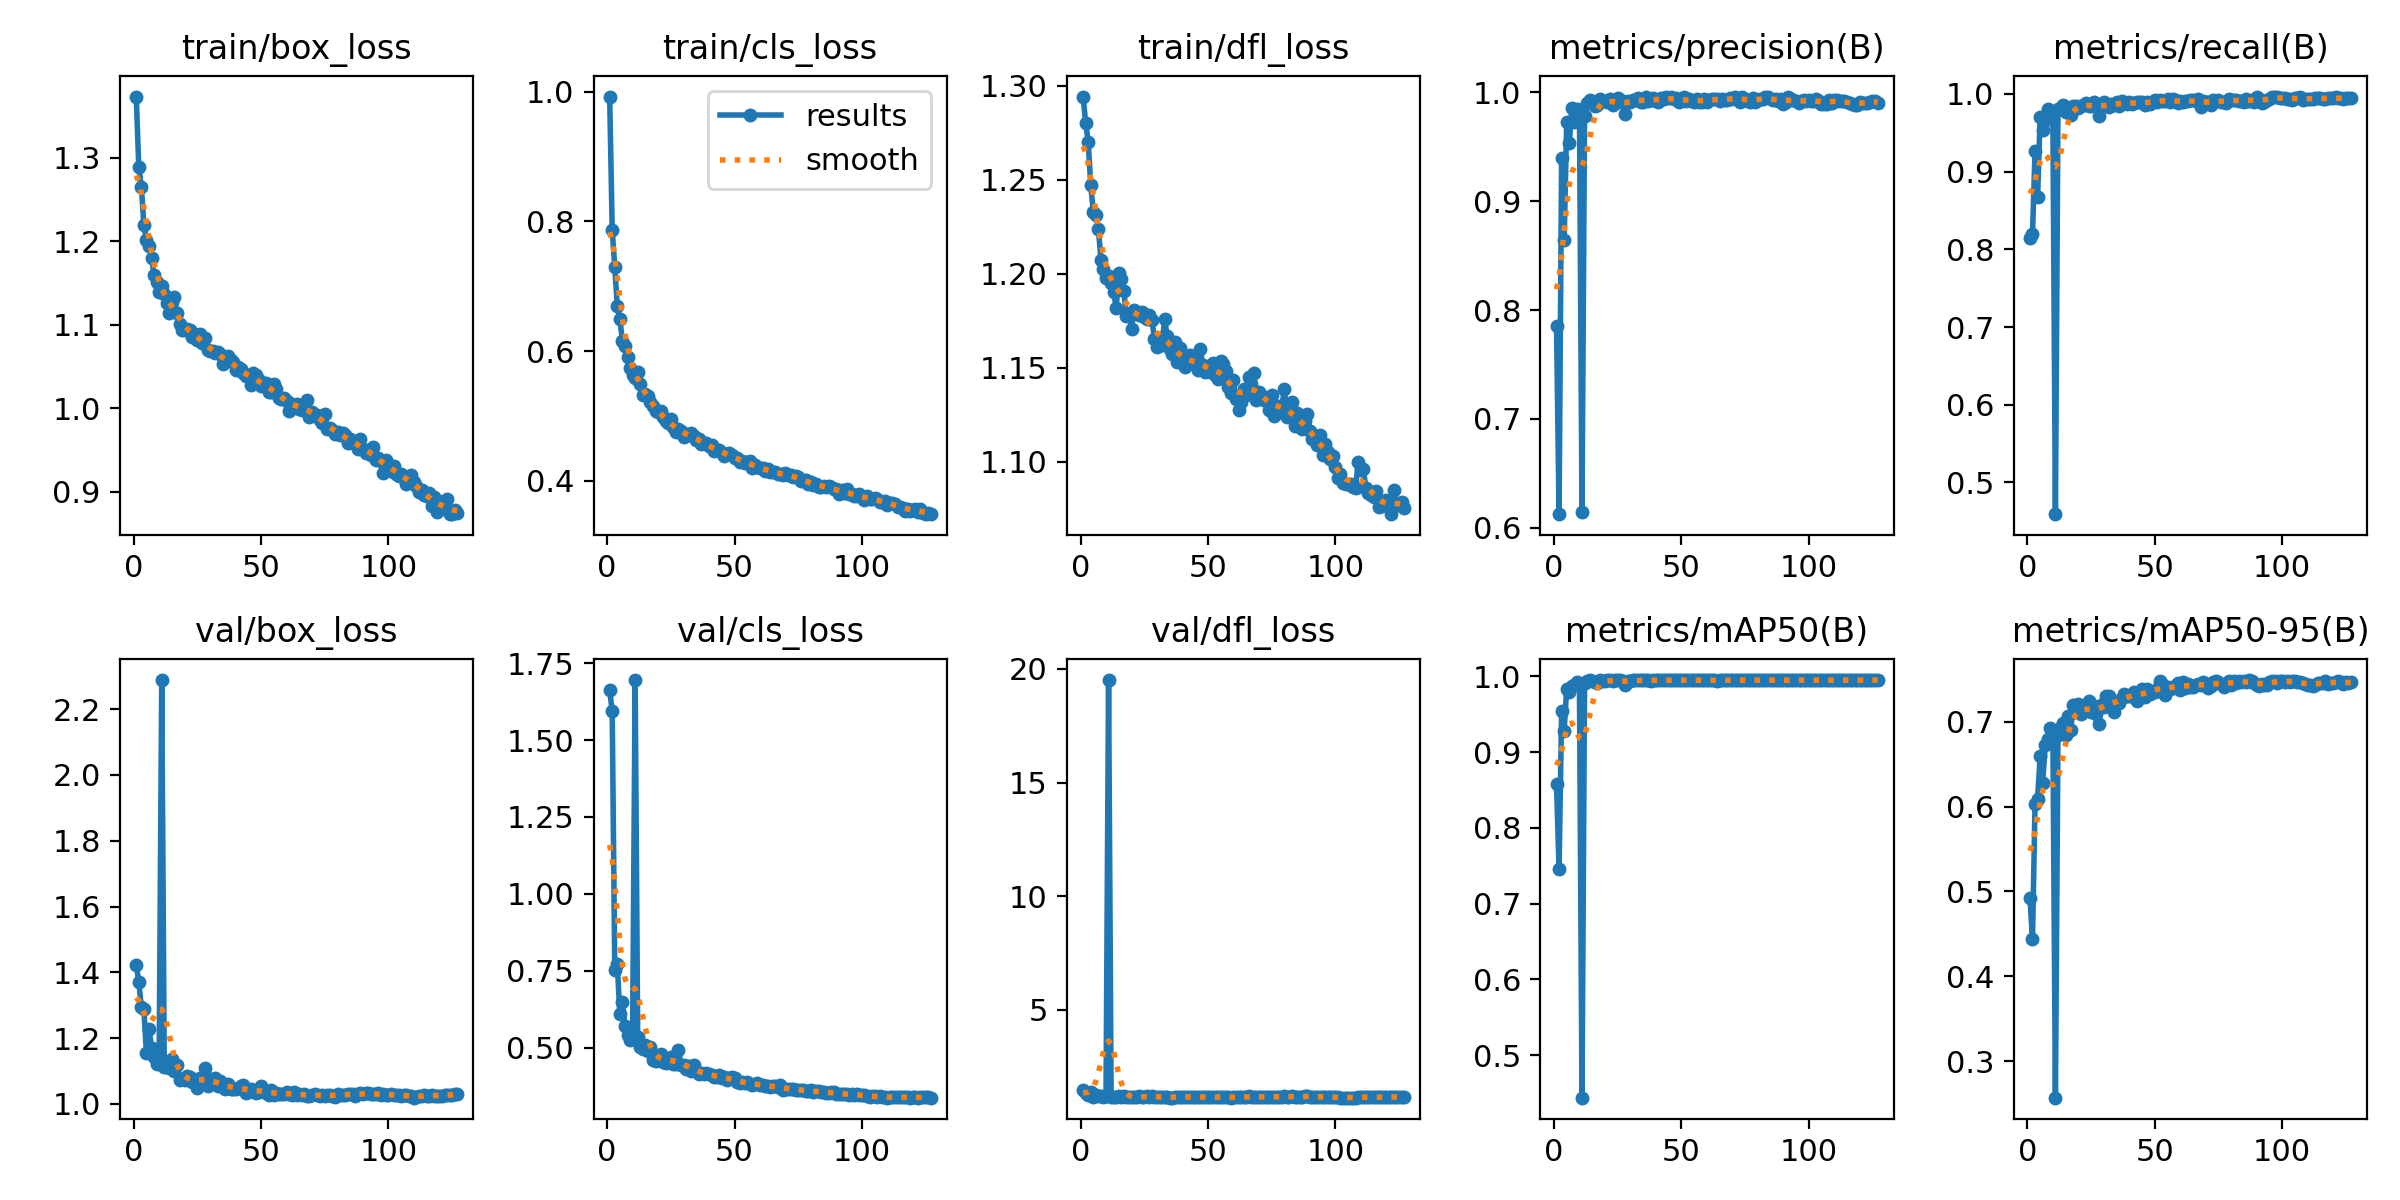

Data behind this chart, as committed beside it:
epoch, time, train/box_loss, train/cls_loss, train/dfl_loss, metrics/precision(B), metrics/recall(B), metrics/mAP50(B), metrics/mAP50-95(B), val/box_loss, val/cls_loss, val/dfl_loss, lr/pg0, lr/pg1, lr/pg2
1, 142.7, 1.373, 0.9926, 1.294, 0.7856, 0.8149, 0.8585, 0.4927, 1.422, 1.662, 1.453, 0.07008, 0.003324, 0.003324
2, 281.8, 1.289, 0.787, 1.28, 0.6125, 0.8196, 0.7451, 0.4434, 1.372, 1.595, 1.32, 0.04008, 0.006657, 0.006657
3, 420.7, 1.266, 0.7293, 1.27, 0.9401, 0.9261, 0.9539, 0.6029, 1.294, 0.7526, 1.263, 0.01008, 0.009989, 0.009989
4, 558.8, 1.219, 0.6693, 1.247, 0.8647, 0.8668, 0.9283, 0.6094, 1.289, 0.7701, 1.383, 0.009995, 0.009995, 0.009995
5, 697.9, 1.202, 0.6489, 1.233, 0.9731, 0.9698, 0.9836, 0.6592, 1.153, 0.608, 1.169, 0.009991, 0.009991, 0.009991
6, 835.1, 1.195, 0.6163, 1.231, 0.9534, 0.9535, 0.9789, 0.6282, 1.229, 0.6492, 1.25, 0.009986, 0.009986, 0.009986
7, 972.3, 1.18, 0.6076, 1.224, 0.9858, 0.9669, 0.9871, 0.6724, 1.171, 0.5696, 1.221, 0.00998, 0.00998, 0.00998
8, 1109, 1.16, 0.5917, 1.208, 0.9728, 0.9808, 0.9881, 0.6795, 1.143, 0.5404, 1.181, 0.009973, 0.009973, 0.009973
9, 1247, 1.151, 0.5743, 1.203, 0.9847, 0.9768, 0.9927, 0.6921, 1.12, 0.5241, 1.153, 0.009965, 0.009965, 0.009965
10, 1386, 1.139, 0.5636, 1.198, 0.984, 0.968, 0.9878, 0.6887, 1.147, 0.5359, 1.198, 0.009955, 0.009955, 0.009955
11, 1523, 1.146, 0.559, 1.199, 0.6149, 0.4592, 0.4441, 0.2569, 2.289, 1.696, 19.51, 0.009945, 0.009945, 0.009945
12, 1661, 1.137, 0.5672, 1.195, 0.9781, 0.9808, 0.9911, 0.6847, 1.112, 0.5344, 1.161, 0.009933, 0.009933, 0.009933
13, 1798, 1.126, 0.5496, 1.19, 0.99, 0.9815, 0.9939, 0.6934, 1.112, 0.5027, 1.144, 0.00992, 0.00992, 0.00992
14, 1935, 1.114, 0.533, 1.182, 0.9929, 0.9855, 0.9946, 0.6984, 1.11, 0.4949, 1.145, 0.009907, 0.009907, 0.009907
15, 2072, 1.127, 0.5344, 1.201, 0.9901, 0.9767, 0.9935, 0.684, 1.136, 0.5095, 1.216, 0.009892, 0.009892, 0.009892
16, 2210, 1.133, 0.5302, 1.197, 0.9871, 0.9819, 0.9929, 0.7072, 1.099, 0.4895, 1.161, 0.009876, 0.009876, 0.009876
17, 2347, 1.114, 0.5222, 1.191, 0.9888, 0.9726, 0.9911, 0.6904, 1.118, 0.5009, 1.218, 0.009859, 0.009859, 0.009859
18, 2483, 1.101, 0.5155, 1.178, 0.9941, 0.9844, 0.9948, 0.7195, 1.072, 0.4583, 1.142, 0.009841, 0.009841, 0.009841
19, 2620, 1.094, 0.507, 1.179, 0.9924, 0.984, 0.9942, 0.7171, 1.075, 0.4546, 1.156, 0.009821, 0.009821, 0.009821
20, 2756, 1.093, 0.506, 1.171, 0.9921, 0.982, 0.9941, 0.721, 1.072, 0.4635, 1.138, 0.009801, 0.009801, 0.009801
21, 2893, 1.095, 0.5072, 1.181, 0.9912, 0.9843, 0.9944, 0.7094, 1.083, 0.4802, 1.164, 0.00978, 0.00978, 0.00978
22, 3029, 1.094, 0.4982, 1.18, 0.9936, 0.9856, 0.9944, 0.7127, 1.081, 0.4513, 1.142, 0.009757, 0.009757, 0.009757
23, 3166, 1.086, 0.4918, 1.178, 0.9888, 0.9878, 0.994, 0.7166, 1.066, 0.4509, 1.186, 0.009734, 0.009734, 0.009734
24, 3302, 1.089, 0.4895, 1.179, 0.9921, 0.9849, 0.9945, 0.7244, 1.071, 0.4566, 1.152, 0.009709, 0.009709, 0.009709
25, 3440, 1.082, 0.4947, 1.177, 0.9943, 0.9849, 0.9944, 0.7113, 1.05, 0.4688, 1.137, 0.009684, 0.009684, 0.009684
26, 3577, 1.089, 0.4838, 1.176, 0.991, 0.9889, 0.9944, 0.7181, 1.08, 0.446, 1.196, 0.009657, 0.009657, 0.009657
27, 3715, 1.079, 0.4758, 1.178, 0.9918, 0.9874, 0.9939, 0.7088, 1.071, 0.4475, 1.177, 0.00963, 0.00963, 0.00963
28, 3851, 1.084, 0.4799, 1.176, 0.9804, 0.9721, 0.9888, 0.6968, 1.109, 0.4927, 1.194, 0.009601, 0.009601, 0.009601
29, 3988, 1.07, 0.4767, 1.165, 0.9924, 0.9847, 0.9938, 0.7201, 1.054, 0.4446, 1.161, 0.009572, 0.009572, 0.009572
30, 4126, 1.069, 0.4676, 1.161, 0.9912, 0.9889, 0.994, 0.7168, 1.076, 0.4436, 1.173, 0.009541, 0.009541, 0.009541
31, 4262, 1.068, 0.4718, 1.166, 0.993, 0.9859, 0.9946, 0.7309, 1.065, 0.4295, 1.152, 0.00951, 0.00951, 0.00951
32, 4399, 1.067, 0.4704, 1.162, 0.9929, 0.9829, 0.9947, 0.73, 1.078, 0.4406, 1.176, 0.009477, 0.009477, 0.009477
33, 4537, 1.067, 0.4736, 1.176, 0.9946, 0.9872, 0.9944, 0.7212, 1.054, 0.4241, 1.162, 0.009443, 0.009443, 0.009443
34, 4673, 1.065, 0.4698, 1.167, 0.9913, 0.986, 0.9946, 0.711, 1.07, 0.4442, 1.156, 0.009409, 0.009409, 0.009409
35, 4809, 1.053, 0.4625, 1.16, 0.9914, 0.9901, 0.9947, 0.7221, 1.056, 0.4251, 1.134, 0.009373, 0.009373, 0.009373
36, 4947, 1.057, 0.4643, 1.157, 0.9953, 0.9843, 0.9947, 0.7216, 1.046, 0.4126, 1.132, 0.009337, 0.009337, 0.009337
37, 5083, 1.062, 0.4572, 1.163, 0.9918, 0.9911, 0.9946, 0.7284, 1.059, 0.4161, 1.177, 0.009299, 0.009299, 0.009299
38, 5220, 1.058, 0.4584, 1.153, 0.993, 0.9876, 0.994, 0.733, 1.044, 0.4136, 1.148, 0.009261, 0.009261, 0.009261
39, 5356, 1.056, 0.4581, 1.161, 0.9943, 0.9866, 0.9948, 0.7301, 1.045, 0.4166, 1.146, 0.009222, 0.009222, 0.009222
40, 5492, 1.047, 0.4531, 1.153, 0.9917, 0.9889, 0.9949, 0.7302, 1.046, 0.4127, 1.144, 0.009182, 0.009182, 0.009182
41, 5628, 1.05, 0.4549, 1.151, 0.9907, 0.9872, 0.9945, 0.7298, 1.048, 0.411, 1.17, 0.009141, 0.009141, 0.009141
42, 5765, 1.047, 0.4463, 1.154, 0.9952, 0.9884, 0.9948, 0.735, 1.054, 0.4055, 1.171, 0.009099, 0.009099, 0.009099
43, 5903, 1.043, 0.4478, 1.157, 0.9941, 0.9891, 0.9948, 0.7247, 1.057, 0.4055, 1.153, 0.009056, 0.009056, 0.009056
44, 6039, 1.039, 0.4476, 1.154, 0.9953, 0.9889, 0.9945, 0.7302, 1.032, 0.4095, 1.145, 0.009012, 0.009012, 0.009012
45, 6175, 1.04, 0.4429, 1.152, 0.9943, 0.9895, 0.9947, 0.7389, 1.035, 0.4006, 1.163, 0.008967, 0.008967, 0.008967
46, 6313, 1.028, 0.4383, 1.149, 0.9954, 0.986, 0.9947, 0.7288, 1.046, 0.4038, 1.169, 0.008922, 0.008922, 0.008922
47, 6450, 1.043, 0.442, 1.16, 0.9935, 0.9895, 0.9948, 0.7386, 1.042, 0.3935, 1.164, 0.008875, 0.008875, 0.008875
48, 6586, 1.04, 0.4429, 1.151, 0.9945, 0.9866, 0.9944, 0.7324, 1.033, 0.4, 1.167, 0.008828, 0.008828, 0.008828
49, 6724, 1.034, 0.4402, 1.147, 0.9913, 0.9897, 0.9948, 0.7353, 1.037, 0.4041, 1.151, 0.00878, 0.00878, 0.00878
50, 6860, 1.027, 0.4354, 1.149, 0.993, 0.9925, 0.9946, 0.7345, 1.055, 0.3999, 1.165, 0.008732, 0.008732, 0.008732
51, 6996, 1.028, 0.4349, 1.148, 0.9953, 0.9889, 0.9949, 0.7386, 1.038, 0.3865, 1.139, 0.008682, 0.008682, 0.008682
52, 7134, 1.03, 0.4293, 1.152, 0.9919, 0.9922, 0.9948, 0.7477, 1.034, 0.3852, 1.144, 0.008632, 0.008632, 0.008632
53, 7271, 1.02, 0.4309, 1.145, 0.9934, 0.9913, 0.9947, 0.7445, 1.026, 0.3892, 1.153, 0.00858, 0.00858, 0.00858
54, 7407, 1.02, 0.427, 1.144, 0.9924, 0.9905, 0.9948, 0.7317, 1.043, 0.3851, 1.162, 0.008529, 0.008529, 0.008529
55, 7544, 1.03, 0.4296, 1.153, 0.9908, 0.993, 0.9946, 0.7406, 1.027, 0.3866, 1.157, 0.008476, 0.008476, 0.008476
56, 7680, 1.024, 0.4306, 1.152, 0.9936, 0.9894, 0.9947, 0.7391, 1.032, 0.3826, 1.174, 0.008423, 0.008423, 0.008423
57, 7818, 1.013, 0.4195, 1.148, 0.9913, 0.9939, 0.9946, 0.7395, 1.03, 0.3782, 1.169, 0.008368, 0.008368, 0.008368
58, 7954, 1.011, 0.4243, 1.14, 0.9913, 0.9919, 0.9946, 0.7427, 1.03, 0.3819, 1.137, 0.008314, 0.008314, 0.008314
59, 8092, 1.013, 0.4215, 1.137, 0.9941, 0.9885, 0.9945, 0.7455, 1.028, 0.386, 1.128, 0.008258, 0.008258, 0.008258
60, 8229, 1.009, 0.4201, 1.143, 0.9907, 0.9902, 0.9946, 0.7378, 1.036, 0.3787, 1.176, 0.008202, 0.008202, 0.008202
... 67 more rows
